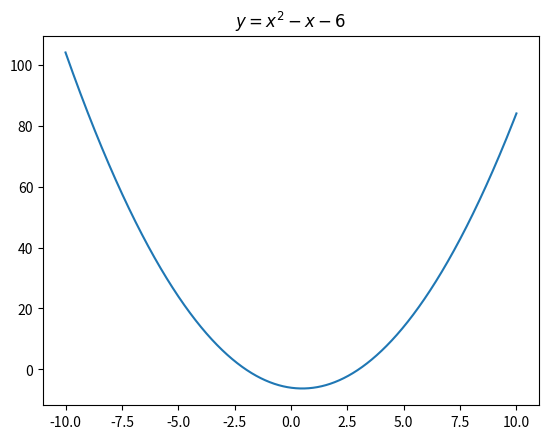

The matplotlib source for this figure:
__author__ = 'Ivan'
import numpy as np
import matplotlib.pyplot as plt
x=np.arange(-10,10.01,0.01)
for i in x:
    if i**2-i-6==0:
        print(i)
plt.plot(x,x**2-x-6)
plt.title(r'$y=x^2-x-6$')
plt.show()